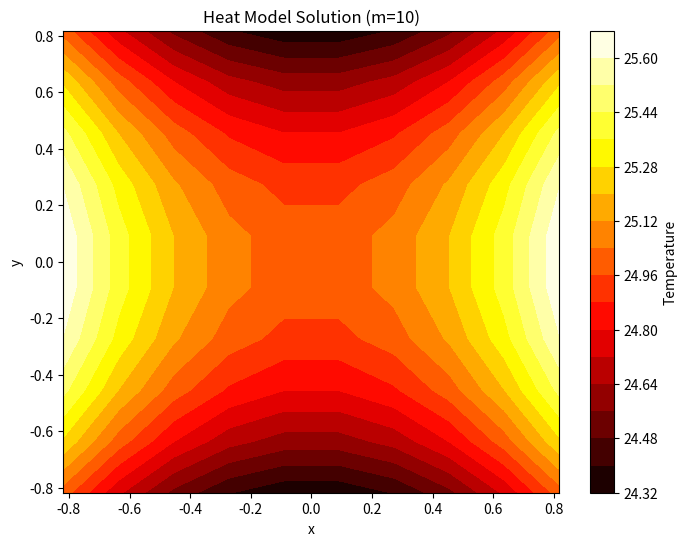
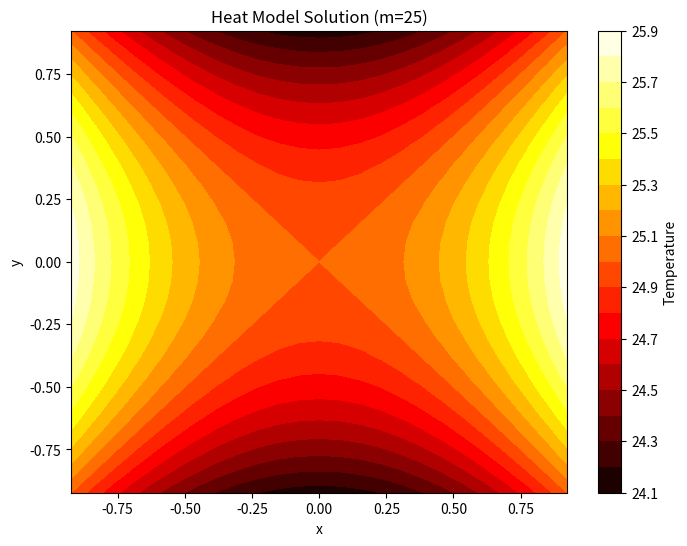

These charts were generated, in order, by the following Python code:
import numpy as np
import matplotlib.pyplot as plt

def tridiag(m): #Creates m+m tridiagonal matrix, main diag values are all -4, above & below are 1
    T = np.diag(-4 * np.ones(m)) + np.diag(np.ones(m-1), 1) + np.diag(np.ones(m-1), -1)
    return T

def A_block(m): #Constructs the m^2 by m^2 block matrix A with T on main diag and Identity above and below
    T = tridiag(m) #Finds tridiag T of matrix size m
    I = np.identity(m) #Creates mxm identity matrix

    A = np.zeros((m*m, m*m)) #Constructs m^2 by m^2 matrix of zeros

    for i in range(m): #Fill in the A structure
        row_start = i * m
        row_end = (i+1) * m
        A[row_start:row_end, row_start:row_end] = T #Place T on main diag

        if i < m - 1:
            col_start = (i+1) * m
            col_end = (i + 2) * m
            A[row_start:row_end, col_start:col_end] = I #Place identity on surrounding diagonals

        if i > 0:
            col_start = (i - 1) * m
            col_end = i * m
            A[row_start:row_end, col_start:col_end] = I
    return A

def vector_b(m): #Constructs b vector using boundary conditions of f(x,y) given in homework
    b = np.zeros(m*m) #Fill it with zeros
    h = 2/ (m+1) #Calculate mesh spacing givem m points, two boundary points (-1 and 1) and total length of 2

    for i in range(m): #Loop over x
        for j in range(m): #Loop over y
            x = -1 + (i + 1) * h #Calculate x and y coordinates ofcurrent grid point
            y = -1 + (j + 1 )* h

            if j == m - 1: #Calculate boundary values at each (-1, 1) for both x and y
                b[i*m + j] -= (25 - x**2 + 1**2)

            if j == 0:
                b[i*m + j] -= (25 - x**2 + (-1)**2)

            if i == m - 1:
                b[i*m + j] -= (25 - 1**2 + y **2)

            if i == 0:
                b[i*m + j] -= (25 - (-1)**2 + y**2)
    return b

def cholesky(A): #Computes cholesky factorization, L is lower triangular
    n = A.shape[0]
    L = np.zeros_like(A)

    for i in range(n): #Loop over row
        for j in range(i+1): #Loop over column up diag
            s = sum(L[i][k] * L[j][k] for k in range(j)) #Calculate sum of products of prev columns

            if i == j:
                L[i][j] = np.sqrt(A[i][i] - s) #if on the diag, take square root
            else:
                L[i][j] = (A[i][j] - s) / L[j][j] #If not, calculate off-diag element
    return L

def solve_cholesky(L, b): #Solve Ax=6 using cholesky factor L via 1.) - Forward substitution and 2.) Back substitution

    n = len(b) #Forward sub, solve Lz=b for z
    z = np.zeros(n)
    for i  in range(n):
        z[i] = (b[i] - sum(L[i][j] * z[j] for j in range(i))) / L[i][i] #calculate z[i] using previously computed values

    x = np.zeros(n) #Back sub, solve L^T *x = z for x
    for i in range( n - 1, -1, -1):
        x[i] = (z[i] - sum(L[j][i] * x[j] for j in range(i + 1, n))) / L[i][i] #Calculate x[i] using previously computed values
        #L^T[i][j] = L[j][i], so sum is over j>i
    return x

def solve_plot(m): #Solves heat model problem and plot solution

    A = A_block(m) #Construct Matrix A and vector B
    b =vector_b(m)

    A = -A #Negate A and b to make A positive definite for Cholesky
    b = -b

    L = cholesky(A) #Compute cholesky factorization
    u_flat = solve_cholesky(L, b) #Solve system using cholesky
    u_grid = u_flat.reshape(m, m) #Reshape solution vector into 2D grid

    h = 2/(m+1) #Create coords for plots
    x = np.linspace(-1 + h, 1 - h, m)
    y = np.linspace(-1 + h, 1 - h, m)
    X, Y = np.meshgrid(x,y)

    plt.figure(figsize=(8,6)) #Create plot
    plt.contourf(X, Y, u_grid, levels=20, cmap = 'hot') #Creates filled contour plot
    plt.colorbar(label = 'Temperature') #Adds color bar for temp scale
    plt.title(f'Heat Model Solution (m={m})') #Adds title and labels
    plt.xlabel('x')
    plt.ylabel('y')
    plt.show() #display
 
solve_plot(10) #Solve and plot for m = 10 and m = 25
solve_plot(25)
